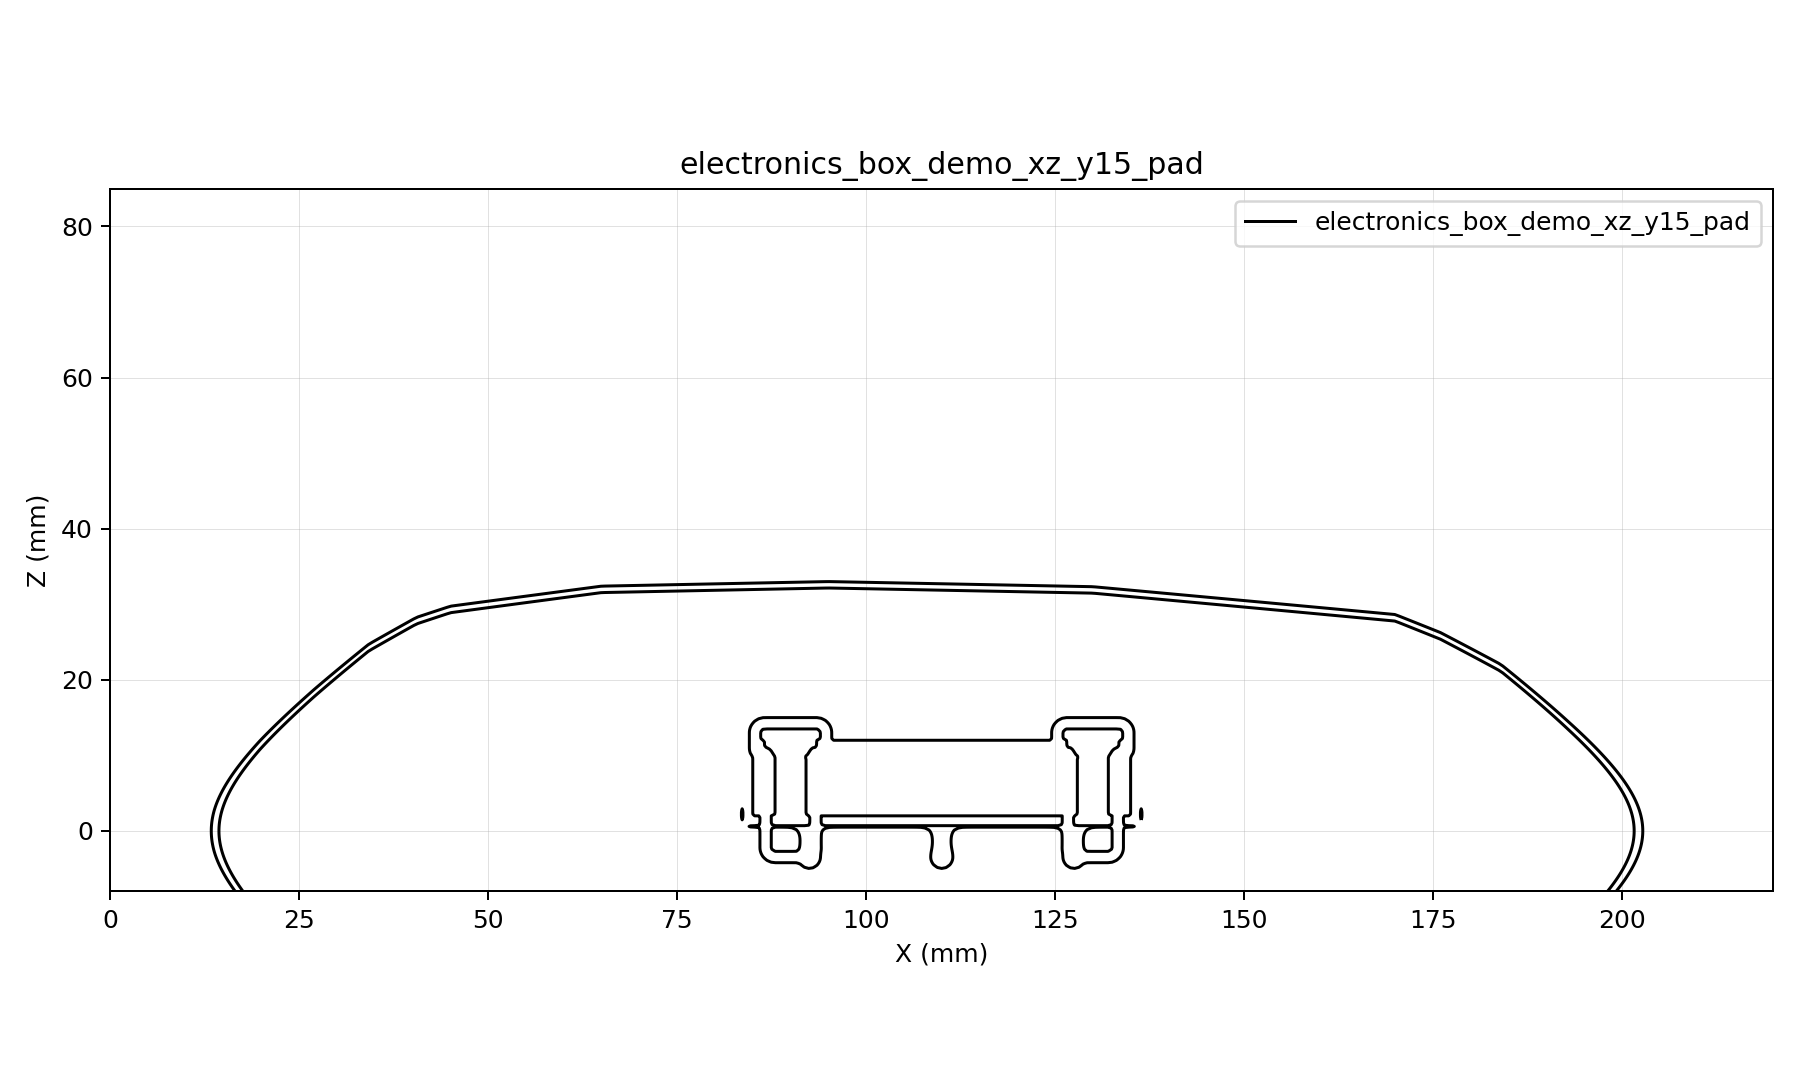

The table this chart was drawn from, first rows:
x, z, d
0, -8, 16.99
0.55, -8, 13.65
1.1, -8, 13.11
1.65, -8, 12.58
2.2, -8, 12.05
2.75, -8, 11.53
3.3, -8, 11
3.85, -8, 10.5
4.4, -8, 10.02
4.95, -8, 9.547
5.5, -8, 9.069
6.05, -8, 8.592
6.6, -8, 8.115
7.15, -8, 7.638
7.7, -8, 7.161
8.25, -8, 6.69
8.8, -8, 6.235
9.35, -8, 5.781
9.9, -8, 5.327
10.45, -8, 4.872
11, -8, 4.418
11.55, -8, 3.964
12.1, -8, 3.51
12.65, -8, 3.055
13.2, -8, 2.601
13.75, -8, 2.159
14.3, -8, 1.731
14.85, -8, 1.303
15.4, -8, 0.8755
15.95, -8, 0.4477
16.5, -8, 0.01992
17.05, -8, -0.3921
17.6, -8, 0.03566
18.15, -8, 0.4635
18.7, -8, 0.8912
19.25, -8, 1.319
19.8, -8, 1.747
20.35, -8, 2.159
20.9, -8, 2.57
21.45, -8, 2.982
22, -8, 3.394
22.55, -8, 3.806
23.1, -8, 4.218
23.65, -8, 4.63
24.2, -8, 5.041
24.75, -8, 5.453
25.3, -8, 5.865
25.85, -8, 6.277
26.4, -8, 6.689
26.95, -8, 7.101
27.5, -8, 7.502
28.05, -8, 7.903
28.6, -8, 8.303
29.15, -8, 8.704
29.7, -8, 9.104
30.25, -8, 9.505
30.8, -8, 9.906
31.35, -8, 10.31
31.9, -8, 10.71
32.45, -8, 11.11
... 160,741 more rows
